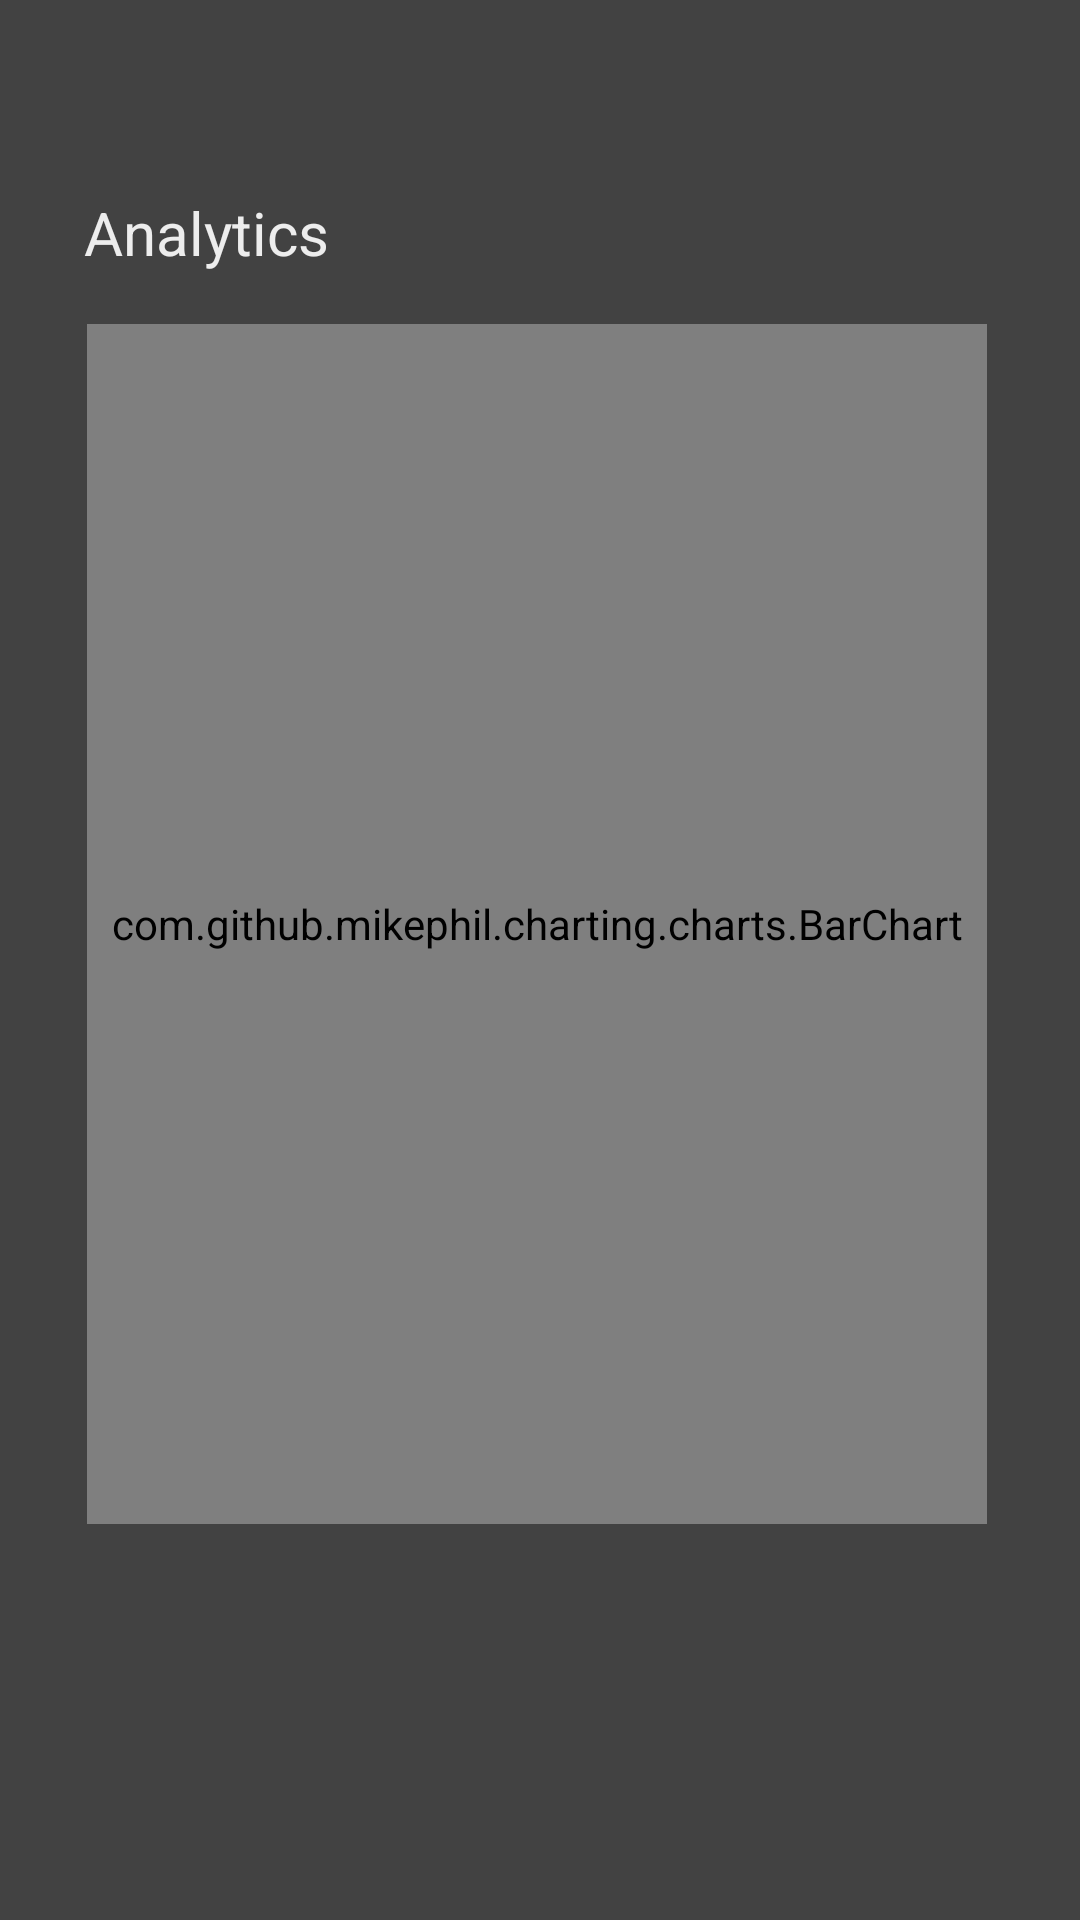

Layout XML and referenced resources for this Android screen:
<!-- AndroidManifest.xml: application theme Theme.AppCompat.NoActionBar -->
<!-- res/layout/analytics.xml -->
<?xml version="1.0" encoding="utf-8"?>
<androidx.constraintlayout.widget.ConstraintLayout xmlns:android="http://schemas.android.com/apk/res/android"
    xmlns:app="http://schemas.android.com/apk/res-auto"
    xmlns:tools="http://schemas.android.com/tools"
    android:layout_width="match_parent"
    android:layout_height="match_parent"
    android:background="@color/cardview_dark_background"
    tools:context=".Analytics">

    <TextView
        android:id="@+id/analytics_title"
        android:layout_width="wrap_content"
        android:layout_height="wrap_content"
        android:layout_marginStart="28dp"
        android:layout_marginTop="64dp"
        android:text="Analytics"
        android:textColor="#EDEDED"
        android:textSize="20sp"
        app:layout_constraintStart_toStartOf="parent"
        app:layout_constraintTop_toTopOf="parent" />

    <com.github.mikephil.charting.charts.BarChart
        android:id="@+id/idBarChart"
        android:layout_width="300dp"
        android:layout_height="400dp"
        android:layout_marginTop="108dp"
        app:layout_constraintEnd_toEndOf="parent"
        app:layout_constraintHorizontal_bias="0.483"
        app:layout_constraintStart_toStartOf="parent"
        app:layout_constraintTop_toTopOf="parent" />











</androidx.constraintlayout.widget.ConstraintLayout>
<!-- resources referenced by this layout -->
<resources>

</resources>
